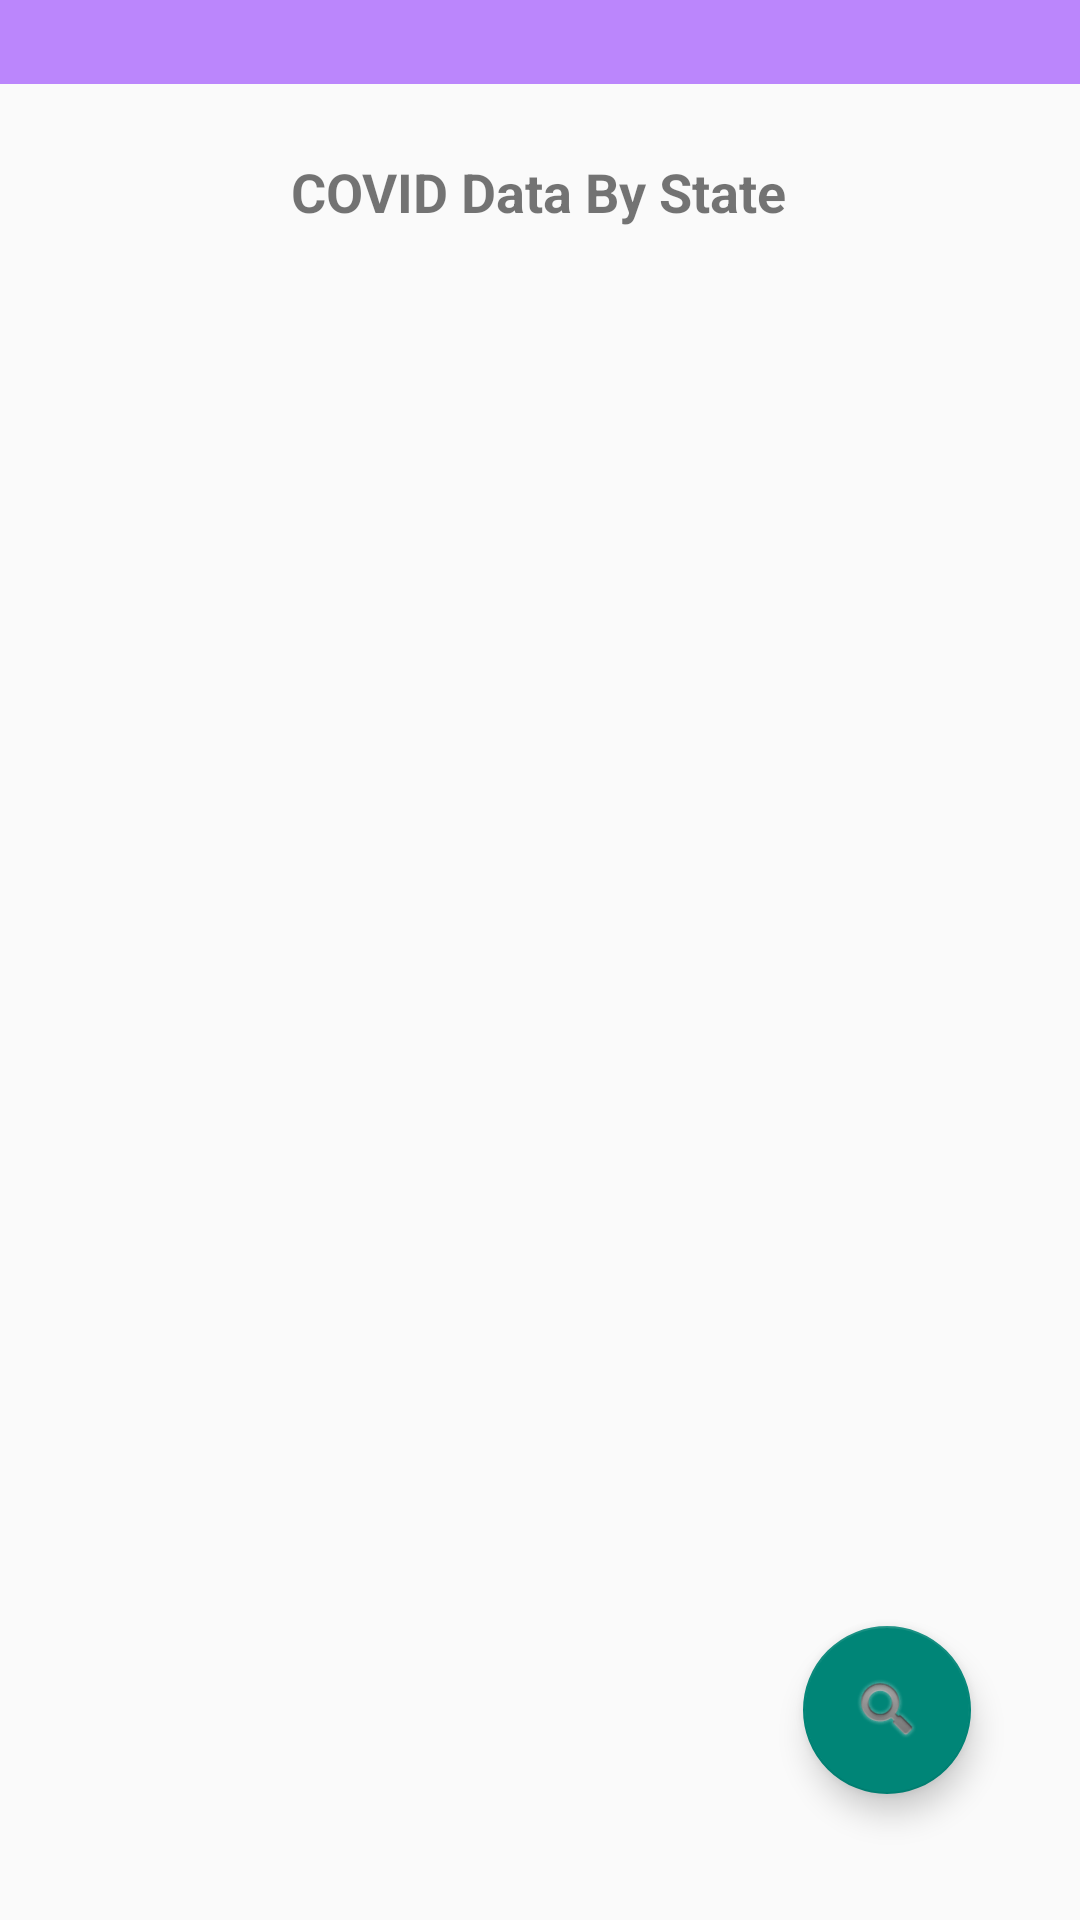

Reconstruct the res/layout file that produces this screen, plus the resources it refers to.
<!-- AndroidManifest.xml: application theme Theme.COVIDByState -->
<!-- res/layout/activity_main.xml -->
<?xml version="1.0" encoding="utf-8"?>
<androidx.constraintlayout.widget.ConstraintLayout xmlns:android="http://schemas.android.com/apk/res/android"
    xmlns:app="http://schemas.android.com/apk/res-auto"
    xmlns:tools="http://schemas.android.com/tools"
    android:layout_width="match_parent"
    android:layout_height="match_parent"
    tools:context=".Activities.MainActivity">

    <com.google.android.material.appbar.AppBarLayout
        android:id="@+id/appBarLayout"
        android:layout_width="match_parent"
        android:layout_height="wrap_content"
        app:layout_constraintBottom_toTopOf="@+id/recyclerView"
        app:layout_constraintEnd_toEndOf="parent"
        app:layout_constraintStart_toStartOf="parent"
        app:layout_constraintTop_toTopOf="parent">

    <androidx.appcompat.widget.Toolbar
        android:id="@+id/toolbar"
        android:layout_width="match_parent"
        android:layout_height="wrap_content"
        android:background="?attr/colorPrimary"
        app:layout_constraintBottom_toTopOf="@+id/recyclerView"
        app:layout_constraintEnd_toEndOf="parent"
        app:layout_constraintStart_toStartOf="parent"
        app:layout_constraintTop_toTopOf="parent" />

    </com.google.android.material.appbar.AppBarLayout>

    <com.google.android.material.floatingactionbutton.FloatingActionButton
        android:id="@+id/fab"
        android:layout_width="wrap_content"
        android:layout_height="wrap_content"
        android:layout_gravity="bottom|end"
        app:layout_constraintBottom_toBottomOf="@+id/recyclerView"
        app:layout_constraintEnd_toEndOf="parent"
        app:layout_constraintHorizontal_bias="0.881"
        app:layout_constraintStart_toStartOf="parent"
        app:layout_constraintTop_toTopOf="parent"
        app:layout_constraintVertical_bias="0.928"
        app:srcCompat="@android:drawable/ic_search_category_default" />

    <TextView
        android:id="@+id/txtHeader"
        android:layout_width="wrap_content"
        android:layout_height="wrap_content"
        android:text="@string/txtHeader"
        android:textSize="18sp"
        android:textStyle="bold"
        app:layout_constraintBottom_toBottomOf="parent"
        app:layout_constraintEnd_toEndOf="parent"
        app:layout_constraintHorizontal_bias="0.498"
        app:layout_constraintStart_toStartOf="parent"
        app:layout_constraintTop_toTopOf="parent"
        app:layout_constraintVertical_bias="0.084" />

    <androidx.recyclerview.widget.RecyclerView
        android:id="@+id/recyclerView"
        android:layout_width="match_parent"
        android:layout_height="match_parent"
        app:layout_constraintBottom_toBottomOf="parent"
        app:layout_constraintEnd_toEndOf="parent"
        app:layout_constraintStart_toStartOf="parent"
        app:layout_constraintTop_toTopOf="parent" />
</androidx.constraintlayout.widget.ConstraintLayout>
<!-- resources referenced by this layout -->
<resources>
  <string name="txtHeader">COVID Data By State</string>
  <style name="Theme.COVIDByState" parent="Theme.AppCompat.DayNight.DarkActionBar">
          
          <item name="colorPrimary">@color/purple_200</item>
          
          
          
          <item name="colorSecondary">@color/teal_200</item>
          
          
          
          <item name="android:statusBarColor" tools:targetApi="l">?attr/colorPrimary</item>
          
      </style>
  <!-- not gathered from this repository: default colours our renderer supplied (Android Studio template values) -->
  <color name="purple_200">#FFBB86FC</color>
  <color name="teal_200">#FF03DAC5</color>
</resources>
